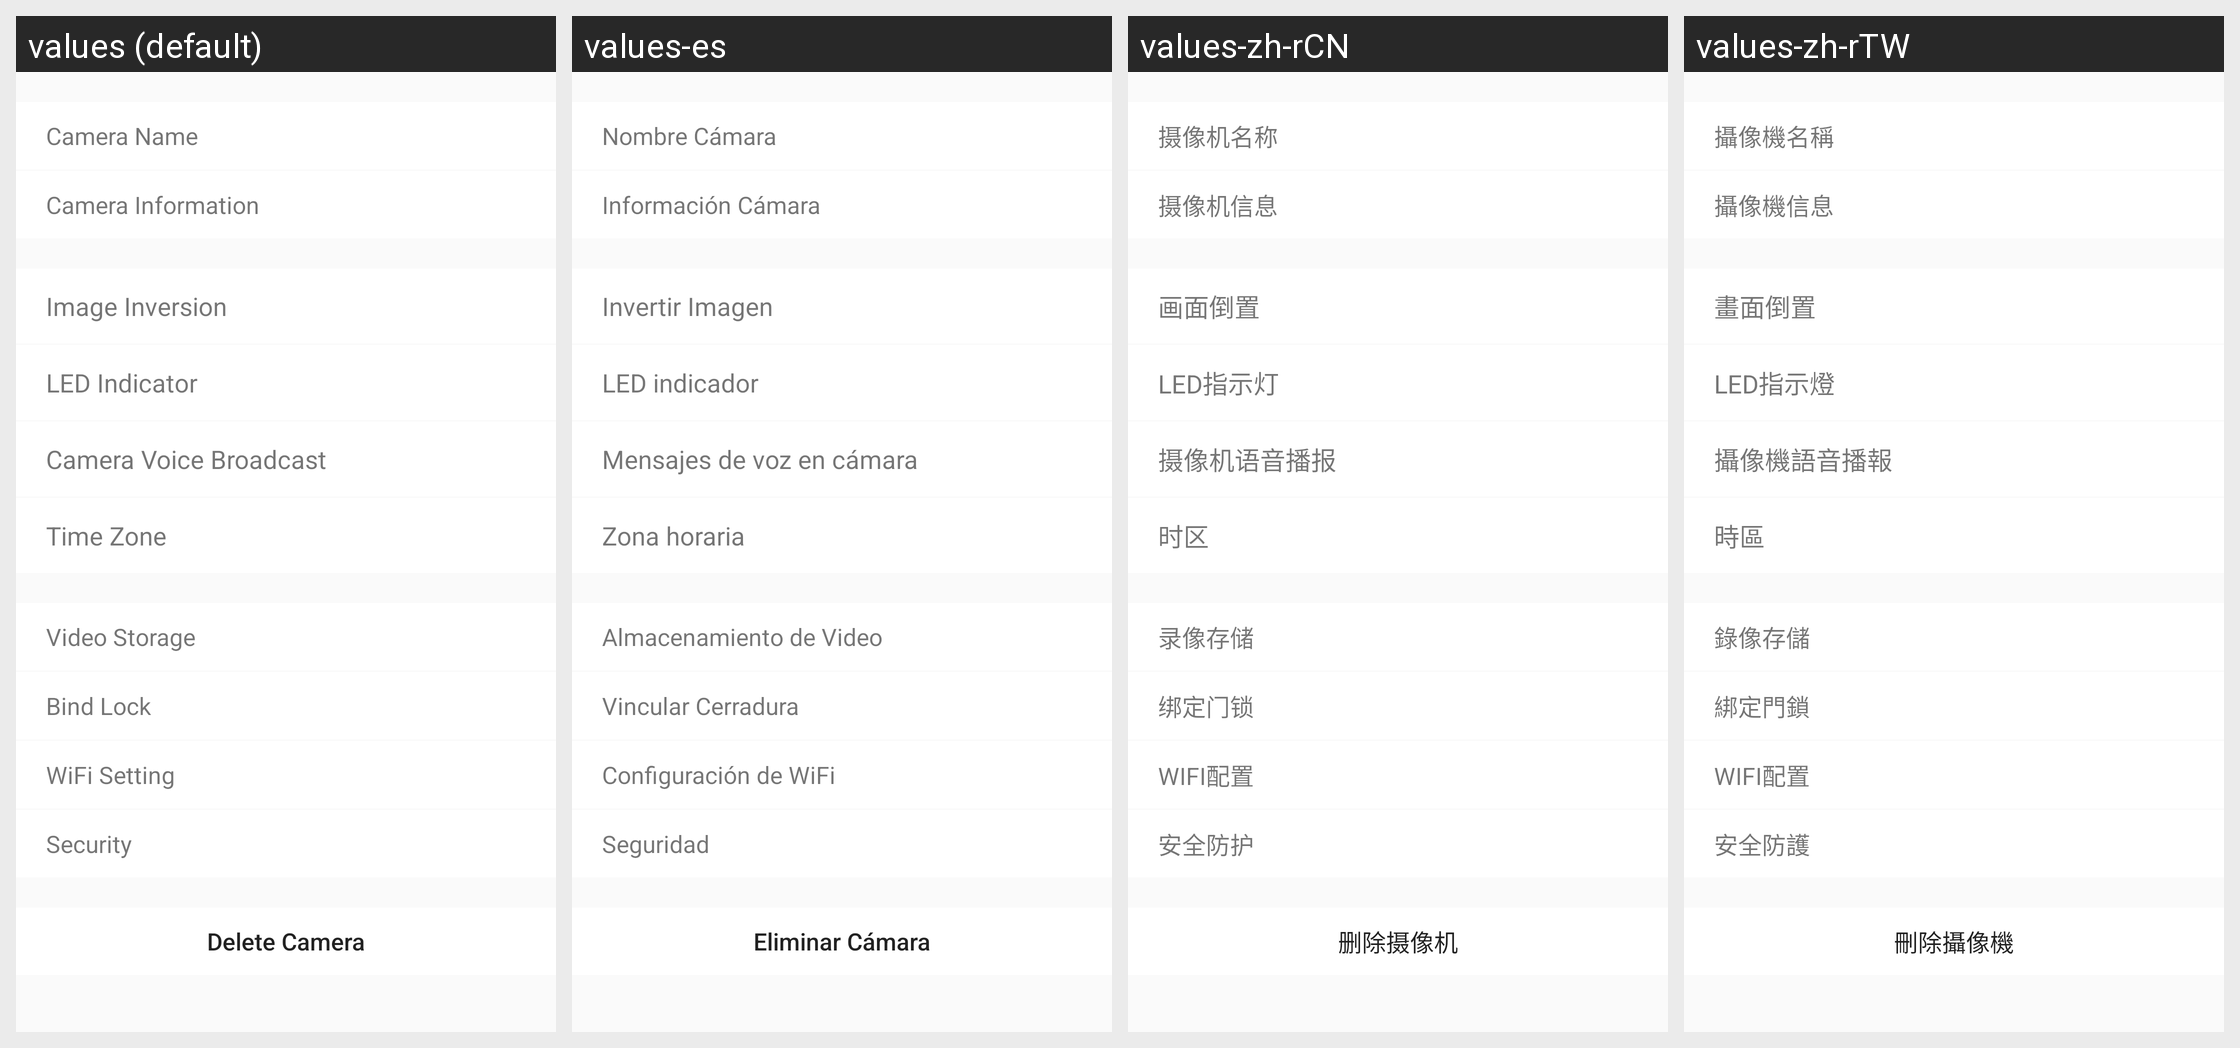

This grid shows one Android layout under several languages. Give, for every string resource on the screen, its name, the default text and each shown locale's text.
Android screen res/layout/activity_lookever_setting.xml rendered under 4 locales, left to right: values (default), values-es, values-zh-rCN, values-zh-rTW. Device: Nexus 5 (rendered at 1080×1920; each locale shown at half size, 540×960, under a caption strip naming it); theme AppTheme.
Other locales in the repository, not shown: values-iw-rIL, values-ja, values-ko.
Strings drawn on this screen, with the default value and each locale's value (text and hints the layout hard-codes, and strings that could not be matched under every locale, appear in the picture but are not listed):

Camera_Name
  values: Camera Name
  values-es: Nombre Cámara
  values-zh-rCN: 摄像机名称
  values-zh-rTW: 攝像機名稱

Camera_Info
  values: Camera Information
  values-es: Información Cámara
  values-zh-rCN: 摄像机信息
  values-zh-rTW: 攝像機信息

Picture_Invert
  values: Image Inversion
  values-es: Invertir Imagen
  values-zh-rCN: 画面倒置
  values-zh-rTW: 畫面倒置

LED
  values: LED Indicator
  values-es: LED indicador
  values-zh-rCN: LED指示灯
  values-zh-rTW: LED指示燈

Camera_Voice
  values: Camera Voice Broadcast
  values-es: Mensajes de voz en cámara
  values-zh-rCN: 摄像机语音播报
  values-zh-rTW: 攝像機語音播報

Time_Zone
  values: Time Zone
  values-es: Zona horaria
  values-zh-rCN: 时区
  values-zh-rTW: 時區

Device_VideoStorage
  values: Video Storage
  values-es: Almacenamiento de Video
  values-zh-rCN: 录像存储
  values-zh-rTW: 錄像存儲

Bind_Lock
  values: Bind Lock
  values-es: Vincular Cerradura
  values-zh-rCN: 绑定门锁
  values-zh-rTW: 綁定門鎖

WIFI_Config
  values: WiFi Setting
  values-es: Configuración de WiFi
  values-zh-rCN: WIFI配置
  values-zh-rTW: WIFI配置

Safety_Protection
  values: Security
  values-es: Seguridad
  values-zh-rCN: 安全防护
  values-zh-rTW: 安全防護

Delete_Camera
  values: Delete Camera
  values-es: Eliminar Cámara
  values-zh-rCN: 删除摄像机
  values-zh-rTW: 刪除攝像機
